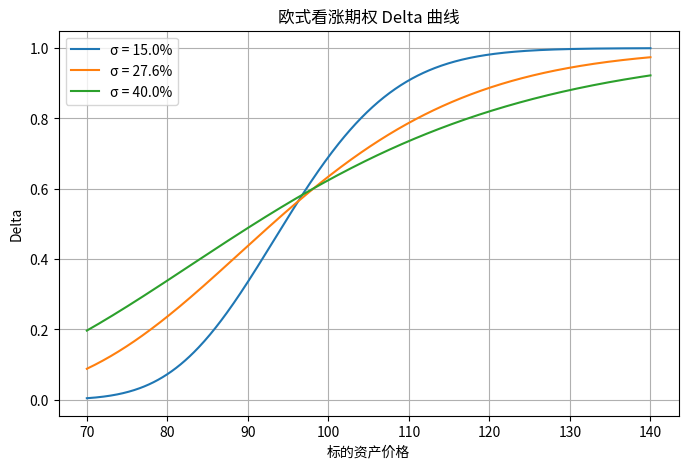

Generate this figure with matplotlib:
import numpy as np
from scipy.stats import norm
import matplotlib.pyplot as plt

# ==================== 可调参数 ====================
# 波动率列表（可在此处增减或修改）
SIGMAS = [0.15, 0.276, 0.40]
# ================================================

def delta_call(S, K, T, r, sigma):
    """计算欧式看涨期权的 Delta（Black-Scholes，无分红）"""
    d1 = (np.log(S / K) + (r + 0.5 * sigma ** 2) * T) / (sigma * np.sqrt(T))
    return norm.cdf(d1)

def main():
    # 合约参数
    K = 97.5          # 行权价
    r = 0.043         # 无风险利率
    T = 0.58          # 剩余期限（年）
    S_range = np.linspace(70, 140, 500)

    # 画图
    fig, ax = plt.subplots(figsize=(8, 5))
    for sigma in SIGMAS:
        delta_vals = delta_call(S_range, K, T, r, sigma)
        ax.plot(S_range, delta_vals, label=f'σ = {sigma*100:.1f}%')

    ax.set_xlabel('标的资产价格')
    ax.set_ylabel('Delta')
    ax.set_title('欧式看涨期权 Delta 曲线')
    ax.legend()
    ax.grid(True)

    figure_path = 'delta_curve.png'
    fig.savefig(figure_path, dpi=120, bbox_inches='tight')
    plt.close(fig)

    # 计算特定点：标的=110, 波动率=27.6%
    S_target = 110.0
    sigma_target = 0.276
    delta_at_s110 = float(delta_call(S_target, K, T, r, sigma_target))

    # 按要求存入字典
    result = {
        'delta_at_s110': delta_at_s110,
        'figure_path': figure_path
    }
    print(result)

if __name__ == '__main__':
    main()
